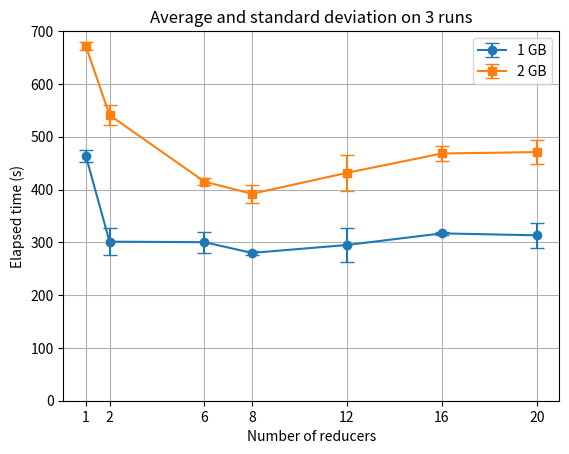

The script that saved this image:
import matplotlib.pyplot as plt
import numpy as np


def time_comparison():
    # Inserisci le dimensioni dei dataset (valori comuni per entrambe le funzioni)
    x_values = [0.25, 94, 353, 706, 1100, 2200]

    # KB, MB1, MB2, MB3, GB1, GB2
    # Tempi di esecuzione per la Funzione 1
    y_hadoop_combiner = [13.5, 111, 181, 289, 571, 790]

    y_hadoop_inmapper = [13, 87, 168.5, 187, 464, 663]

    # Tempi di esecuzione per la Funzione 2
    y_nonParallel = [0.1, 0.5, 133, 202, 830, 1968]

    y_spark = [7, 34, 108, 210, 378, 606]

    plt.figure(figsize=(10, 6))

    # Tracciamo le due funzioni
    plt.plot(x_values, y_hadoop_combiner, marker='o', label='Hadoop with combiner function', color='blue')
    plt.plot(x_values, y_hadoop_inmapper, marker='*', label='Hadoop with in-mapper function', color='yellow')
    plt.plot(x_values, y_nonParallel, marker='s', label='Non-parallel function', color='green')
    plt.plot(x_values, y_spark, marker='^', label='Spark function', color='red')

    # Aggiungiamo etichette e titolo
    plt.xlabel("Dataset size (MB)")
    plt.ylabel("Elapsed time (s)")
    plt.title("Time comparison")
    plt.legend()
    plt.grid(True)

    # Mostra il grafico
    plt.tight_layout()
    plt.savefig("Hadoop-Spark-NonParallel (time).png", dpi=300)  # dpi=300 per alta qualità
    plt.show()

def resources_comparison():
    # Inserisci le dimensioni dei dataset (valori comuni per entrambe le funzioni)
    x_values = [0.25, 94, 353, 706, 1100, 2200]

    # Tempi di esecuzione per la Funzione 1
    y_hadoop_combiner = [21970, 101067, 275230, 546362, 1513755, 2569199]

    y_hadoop_inmapper = [16067, 64016, 234068, 306486, 355855, 1923344]

    y_spark = [55901, 140189, 335665, 615965, 1058833, 1702367]

    plt.plot(x_values, y_hadoop_combiner, marker='o', label='Hadoop with combiner function', color='blue')
    plt.plot(x_values, y_hadoop_inmapper, marker='*', label='Hadoop with in-mapper function', color='yellow')
    plt.plot(x_values, y_spark, marker='^', label='Spark function', color='red')

    plt.xlabel("Dataset size (MB)")
    plt.ylabel("Aggregate Resource Allocation (MB-seconds)")
    plt.title("resource comparison")
    plt.legend()
    plt.grid(True)

    # Mostra il grafico
    plt.tight_layout()
    plt.savefig("Hadoop-Spark (resources).png", dpi=300)  # dpi=300 per alta qualità
    plt.show()

def external_vs_inmapper():
    x_values = [0.25, 94, 353, 706, 1100, 2200]
    y_hadoop_combiner = [13.67, 111.67, 181.50, 289, 571, 790]
    y_hadoop_inmapper = [13, 87, 168.50, 187.5, 464, 663]

    plt.plot(x_values, y_hadoop_combiner, marker='o', label='Hadoop with combiner function', color='blue')
    plt.plot(x_values, y_hadoop_inmapper, marker='*', label='Hadoop with in-mapper function', color='yellow')

    plt.xlabel("Dataset size (MB)")
    plt.ylabel("Elapsed time (s)")
    plt.title("time comparison")
    plt.legend()
    plt.grid(True)

    # Mostra il grafico
    plt.tight_layout()
    plt.savefig("externalVsInmapper.png", dpi=300)  # dpi=300 per alta qualità
    plt.show()

def more_reducers():
    x_values = [1, 2, 6, 8, 12, 16, 20]
    y_1gb_1 = [464, 4*60+37, 5*60+28, 4*60+45, 5*60+38, 5*60+19, 5*60+43]
    y_1gb_2 = [478, 5*60+37, 4*60+46, 4*60+34, 4*60+24, 5*60+14, 5*60+12]
    y_1gb_3 = [450, 4*60+50, 4*60+47, 4*60+41, 4*60+43, 5*60+18, 4*60+45]

    y_2gb_1 = [663, 9*60+25, 6*60+49, 6*60+33, 7*60+59, 7*60+48, 7*60+43]
    y_2gb_2 = [11*60+21, 9*60, 6*60+52, 6*60+10, 6*60+46, 8*60+5, 8*60+22]
    y_2gb_3 = [672, 8*60+38, 7*60+4, 6*60+53, 6*60+50, 7*60+32, 7*60+28]

    # Combine in a 2D array for convenient computing
    y_vals = np.array([y_1gb_1, y_1gb_2, y_1gb_3])

    # Calculate mean and standard deviation along the first axis
    mean_vals = np.mean(y_vals, axis=0)
    std_vals = np.std(y_vals, axis=0)

    y_vals_2gb = np.array([y_2gb_1, y_2gb_2, y_2gb_3])

    mean_vals_2gb = np.mean(y_vals_2gb, axis=0)
    std_vals_2gb = np.std(y_vals_2gb, axis=0)

    # Plot with error bars
    plt.errorbar(x_values, mean_vals, yerr=std_vals, fmt='o-', capsize=5, label='1 GB')
    plt.errorbar(x_values, mean_vals_2gb, yerr=std_vals_2gb, fmt='s-', capsize=5, label='2 GB')

    plt.xticks(x_values)

    plt.xlabel('Number of reducers')
    plt.ylabel('Elapsed time (s)')
    plt.ylim(0)
    plt.title('Average and standard deviation on 3 runs')

    plt.grid()
    plt.legend()
    plt.savefig("moreReducers.png", dpi=300)  # dpi=300 per alta qualità
    plt.show()

# external_vs_inmapper()
more_reducers()
